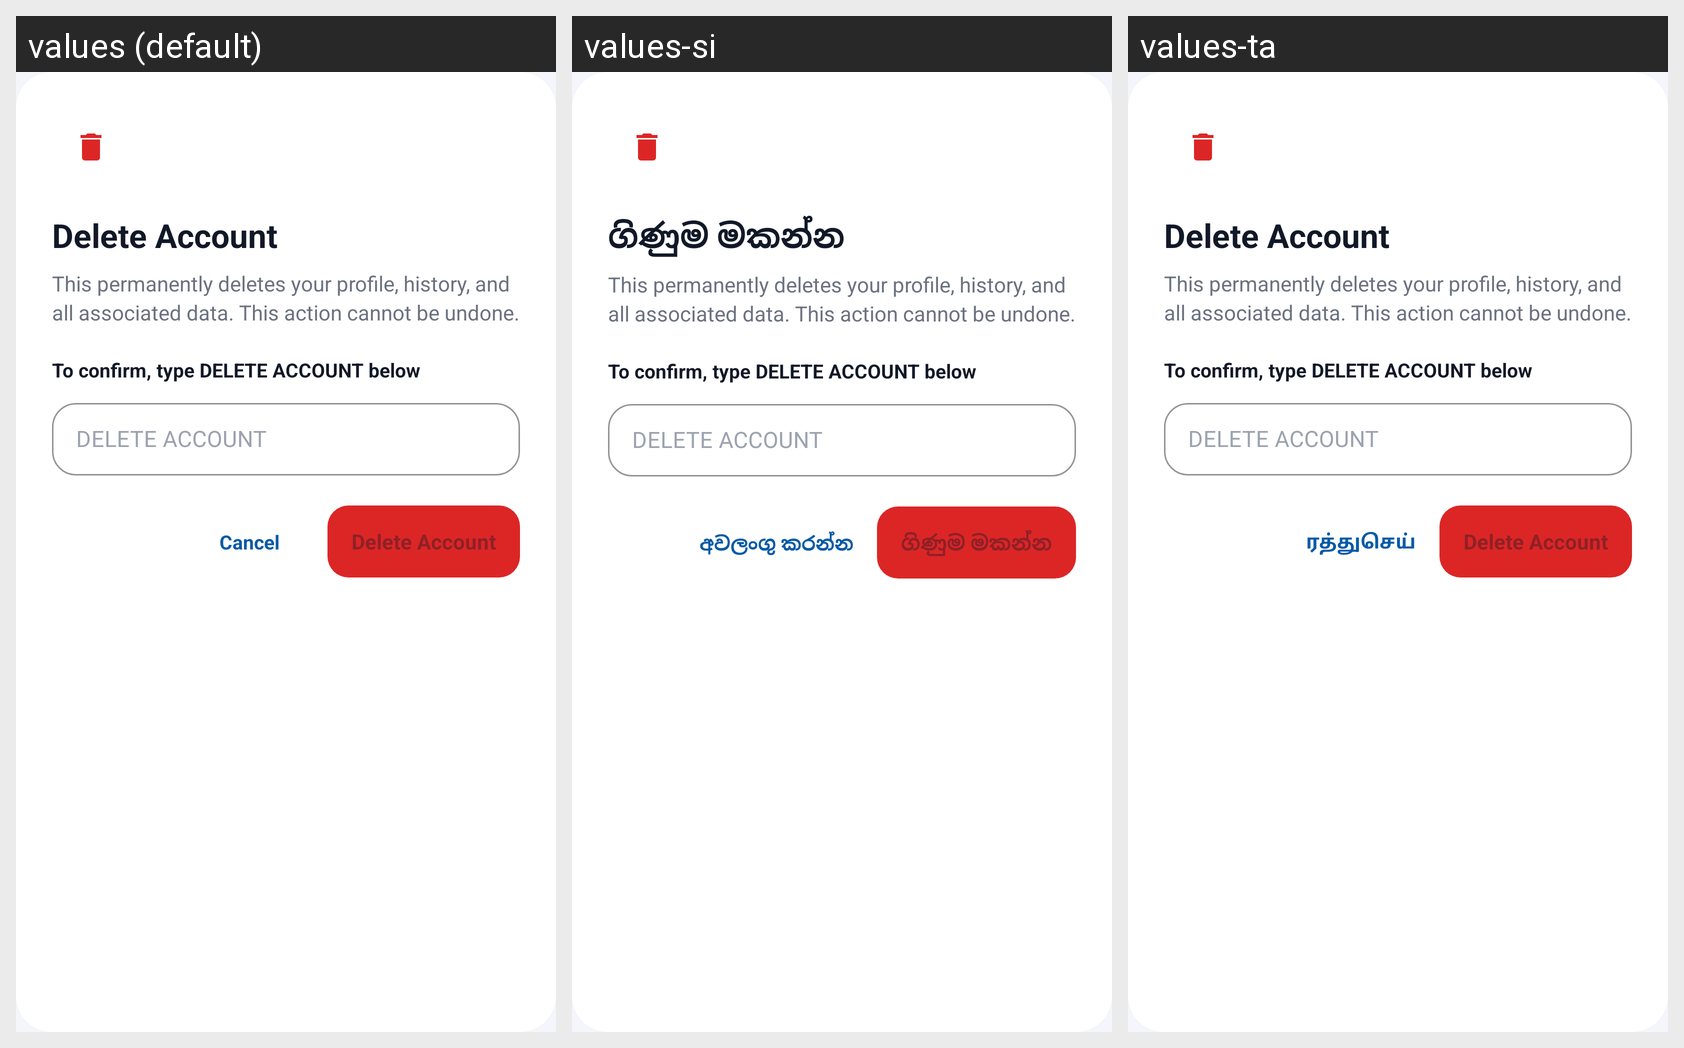

This grid shows one Android layout under several languages. Give, for every string resource on the screen, its name, the default text and each shown locale's text.
Android screen res/layout/dialog_delete_account.xml rendered under 3 locales, left to right: values (default), values-si, values-ta. Device: Nexus 5 (rendered at 1080×1920; each locale shown at half size, 540×960, under a caption strip naming it); theme Theme.KRISSSMSShield.
Strings drawn on this screen, with the default value and each locale's value (text and hints the layout hard-codes, and strings that could not be matched under every locale, appear in the picture but are not listed):

delete_account
  values: Delete Account
  values-si: ගිණුම මකන්න
  values-ta: Delete Account  [not translated; the default value is used]

delete_account_dialog_message
  values: This permanently deletes your profile, history, and all associated data. This action cannot be undone.
  values-si: This permanently deletes your profile, history, and all associated data. This action cannot be undone.  [not translated; the default value is used]
  values-ta: This permanently deletes your profile, history, and all associated data. This action cannot be undone.  [not translated; the default value is used]

delete_account_type_instruction
  values: To confirm, type DELETE ACCOUNT below
  values-si: To confirm, type DELETE ACCOUNT below  [not translated; the default value is used]
  values-ta: To confirm, type DELETE ACCOUNT below  [not translated; the default value is used]

delete_account_phrase
  values: DELETE ACCOUNT
  values-si: DELETE ACCOUNT  [not translated; the default value is used]
  values-ta: DELETE ACCOUNT  [not translated; the default value is used]

cancel
  values: Cancel
  values-si: අවලංගු කරන්න
  values-ta: ரத்துசெய்
